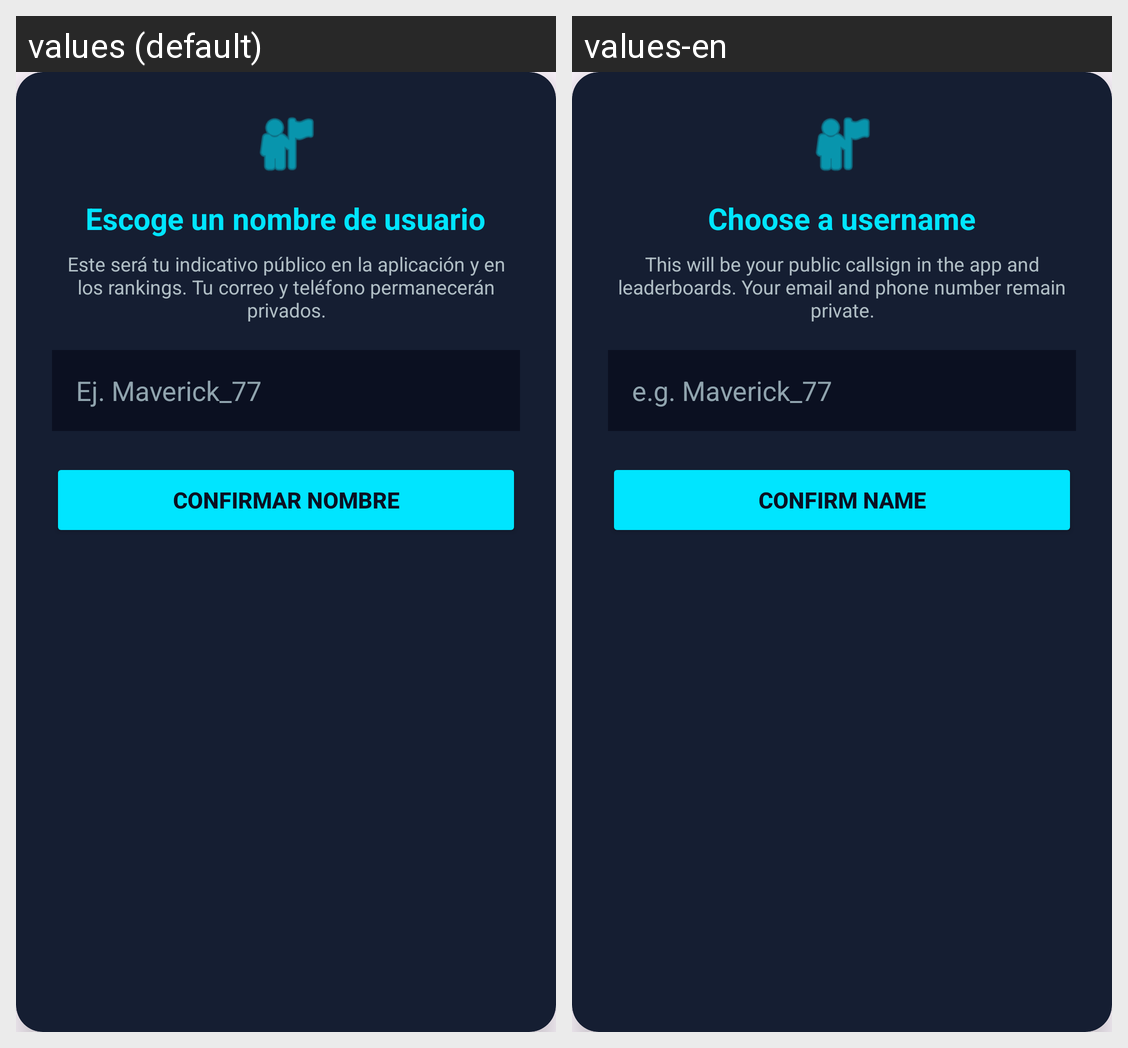

The Android screen above is rendered under two locales of the same app. Produce the string resources it draws, with the default and per-locale values.
Android screen res/layout/dialog_elegir_nombre.xml rendered under 2 locales, left to right: values (default), values-en. Device: Nexus 5 (rendered at 1080×1920; each locale shown at half size, 540×960, under a caption strip naming it); theme Theme.SkyCollectorApp.
Strings drawn on this screen, with the default value and each locale's value (text and hints the layout hard-codes, and strings that could not be matched under every locale, appear in the picture but are not listed):

dialogo_elegir_nombre_titulo
  values: Escoge un nombre de usuario
  values-en: Choose a username

dialogo_elegir_nombre_mensaje
  values: Este será tu indicativo público en la aplicación y en los rankings. Tu correo y teléfono permanecerán privados.
  values-en: This will be your public callsign in the app and leaderboards. Your email and phone number remain private.

hint_ejemplo_piloto
  values: Ej. Maverick_77
  values-en: e.g. Maverick_77

btn_confirmar_nombre
  values: Confirmar nombre
  values-en: Confirm name
